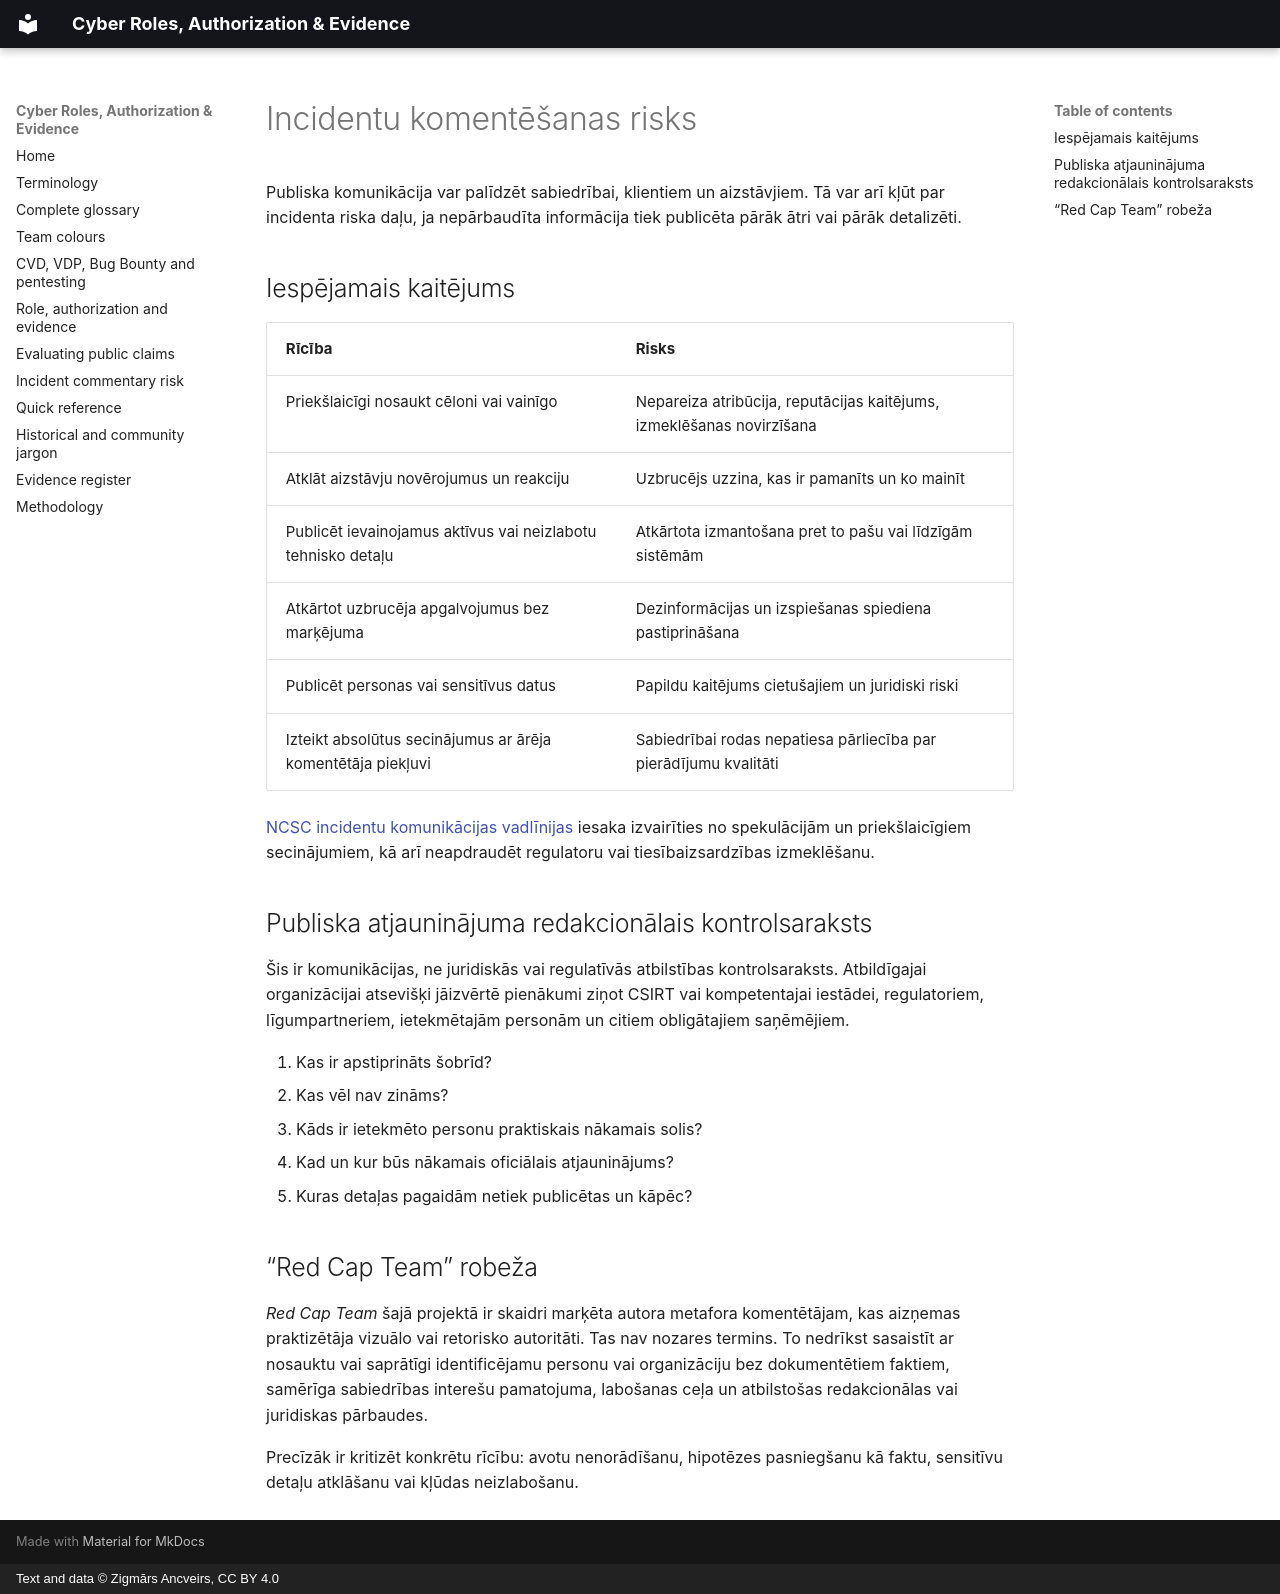

repository: ancveirs-lv/cyber-roles-authorization-evidence · page: lv/incident-commentary/index.html · generator: mkdocs · copyright: Text and data © Zigmārs Ancveirs, CC BY 4.0

---
title: Kiberincidentu komentēšanas risks
description: Kā pāragra, spekulatīva vai pārmērīgi detalizēta publiska komentēšana var ietekmēt reaģēšanu un izmeklēšanu.
---

# Incidentu komentēšanas risks

Publiska komunikācija var palīdzēt sabiedrībai, klientiem un aizstāvjiem. Tā var arī kļūt par incidenta riska daļu, ja nepārbaudīta informācija tiek publicēta pārāk ātri vai pārāk detalizēti.

## Iespējamais kaitējums

| Rīcība | Risks |
|---|---|
| Priekšlaicīgi nosaukt cēloni vai vainīgo | Nepareiza atribūcija, reputācijas kaitējums, izmeklēšanas novirzīšana |
| Atklāt aizstāvju novērojumus un reakciju | Uzbrucējs uzzina, kas ir pamanīts un ko mainīt |
| Publicēt ievainojamus aktīvus vai neizlabotu tehnisko detaļu | Atkārtota izmantošana pret to pašu vai līdzīgām sistēmām |
| Atkārtot uzbrucēja apgalvojumus bez marķējuma | Dezinformācijas un izspiešanas spiediena pastiprināšana |
| Publicēt personas vai sensitīvus datus | Papildu kaitējums cietušajiem un juridiski riski |
| Izteikt absolūtus secinājumus ar ārēja komentētāja piekļuvi | Sabiedrībai rodas nepatiesa pārliecība par pierādījumu kvalitāti |

[NCSC incidentu komunikācijas vadlīnijas](https://www.ncsc.gov.uk/guidance/effective-communications-in-a-cyber-incident) iesaka izvairīties no spekulācijām un priekšlaicīgiem secinājumiem, kā arī neapdraudēt regulatoru vai tiesībaizsardzības izmeklēšanu.

## Publiska atjauninājuma redakcionālais kontrolsaraksts

Šis ir komunikācijas, ne juridiskās vai regulatīvās atbilstības kontrolsaraksts. Atbildīgajai organizācijai atsevišķi jāizvērtē pienākumi ziņot CSIRT vai kompetentajai iestādei, regulatoriem, līgumpartneriem, ietekmētajām personām un citiem obligātajiem saņēmējiem.

1. Kas ir apstiprināts šobrīd?
2. Kas vēl nav zināms?
3. Kāds ir ietekmēto personu praktiskais nākamais solis?
4. Kad un kur būs nākamais oficiālais atjauninājums?
5. Kuras detaļas pagaidām netiek publicētas un kāpēc?

## “Red Cap Team” robeža

*Red Cap Team* šajā projektā ir skaidri marķēta autora metafora komentētājam, kas aizņemas praktizētāja vizuālo vai retorisko autoritāti. Tas nav nozares termins. To nedrīkst sasaistīt ar nosauktu vai saprātīgi identificējamu personu vai organizāciju bez dokumentētiem faktiem, samērīga sabiedrības interešu pamatojuma, labošanas ceļa un atbilstošas redakcionālas vai juridiskas pārbaudes.

Precīzāk ir kritizēt konkrētu rīcību: avotu nenorādīšanu, hipotēzes pasniegšanu kā faktu, sensitīvu detaļu atklāšanu vai kļūdas neizlabošanu.
